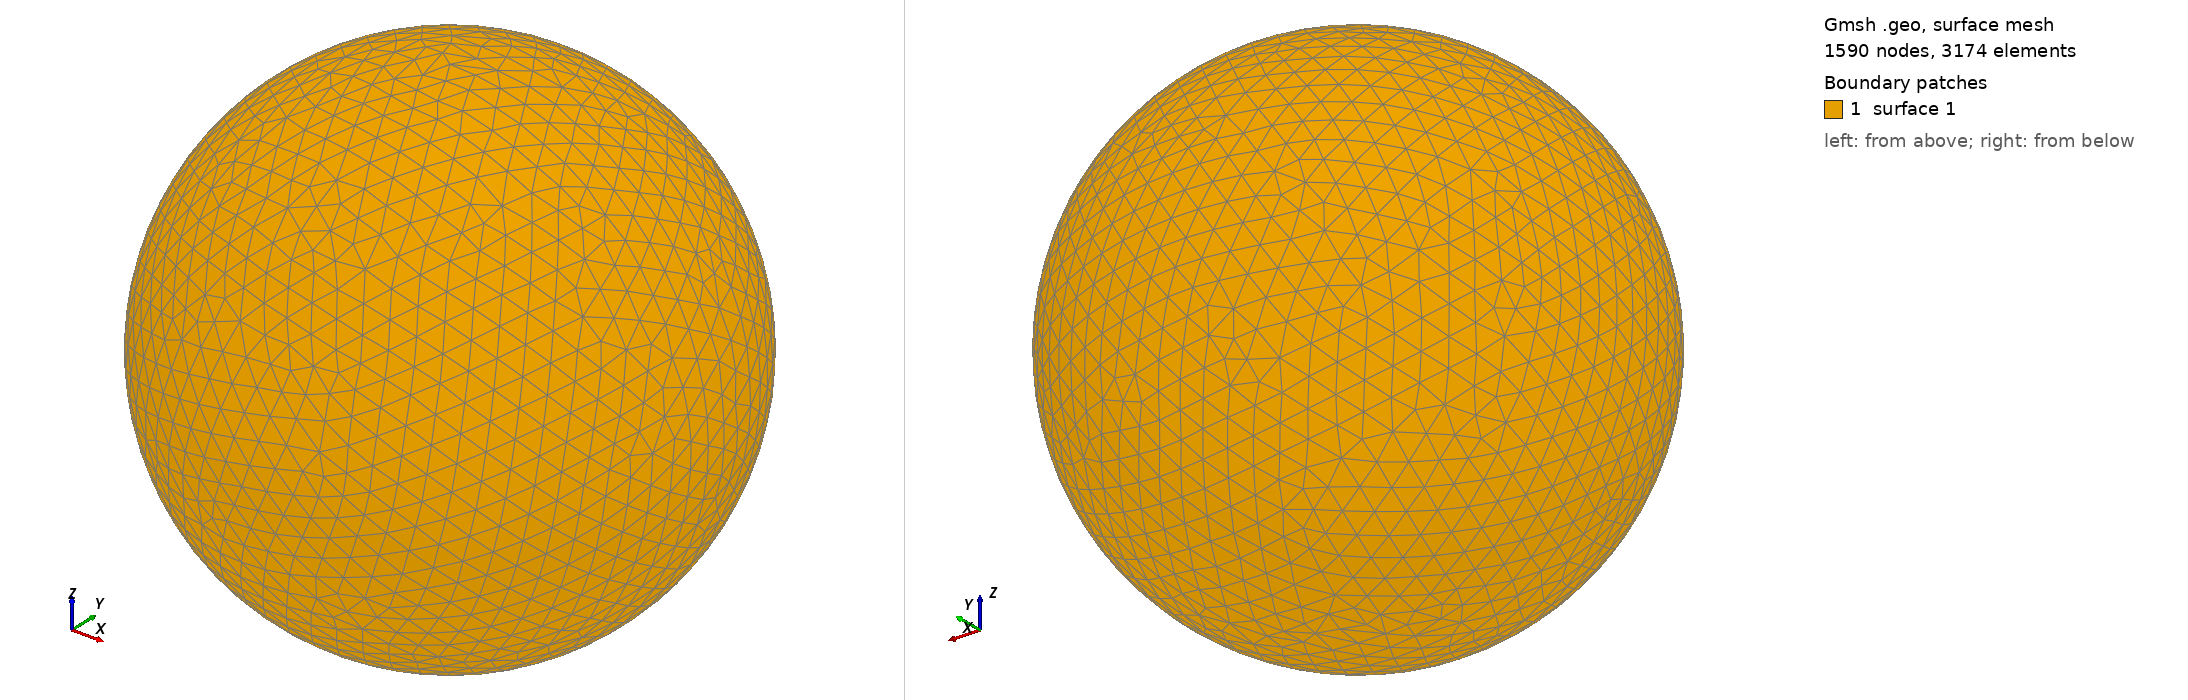

Gmsh geometry script, surface-meshed: 1590 nodes, 3174 surface elements. Boundary patches (legend numbers): 1 surface 1. Left view from above one corner, right view from below the opposite corner. The script declares no physical surfaces, so the legend lists its geometric surfaces. The drawing asked Gmsh for element sizes between 1% and 20% of the model's largest extent; the script's own settings can give other sizes.

=== shot2816.geo (drawn) ===
SetFactory("OpenCASCADE");
Point(1) = {0,0,0,0};
Sphere(1) = {0,0,0,0.83350000};
MeshSize{ PointsOf{ Surface{:}; } } = 0.083350000;
Mesh.ElementOrder=1;
Mesh.Format=39;
